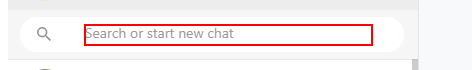
Workflow: Main

Step 1: Find Element 'Search button' on the element

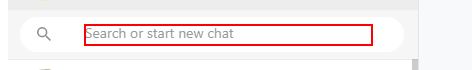
Step 2: type "[row.Item("Contact_no").ToString]" into the element

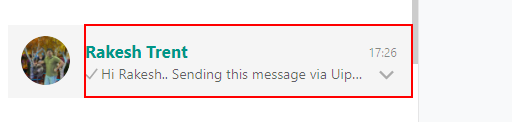
Step 3: find the element

Step 4 [then]: click on the element (same screen as step 3)

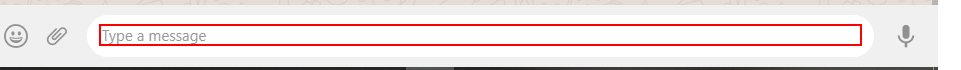
Step 5: type "[row.Item("Message").ToString]" into the element